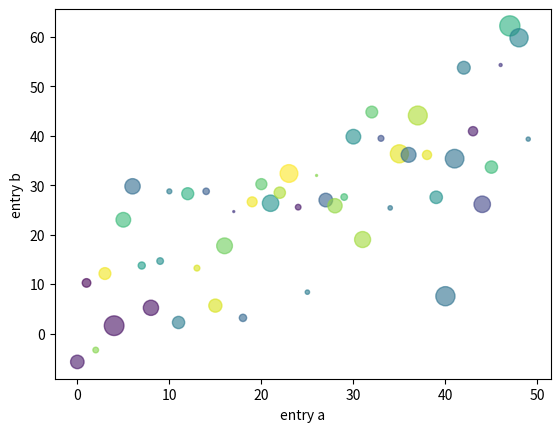

This chart was generated by the following Python code:

import matplotlib.pyplot as plt
import numpy as np

data = {'a': np.arange(50),
        'c': np.random.randint(0, 50, 50),
        'd': np.random.randn(50)}

data['b'] = data['a'] + 10 * np.random.randn(50)
data['d'] = np.abs(data['d']) * 100

plt.scatter('a', 'b', c='c', s='d', data=data, alpha=0.6)
plt.xlabel('entry a')
plt.ylabel('entry b')

plt.show()
